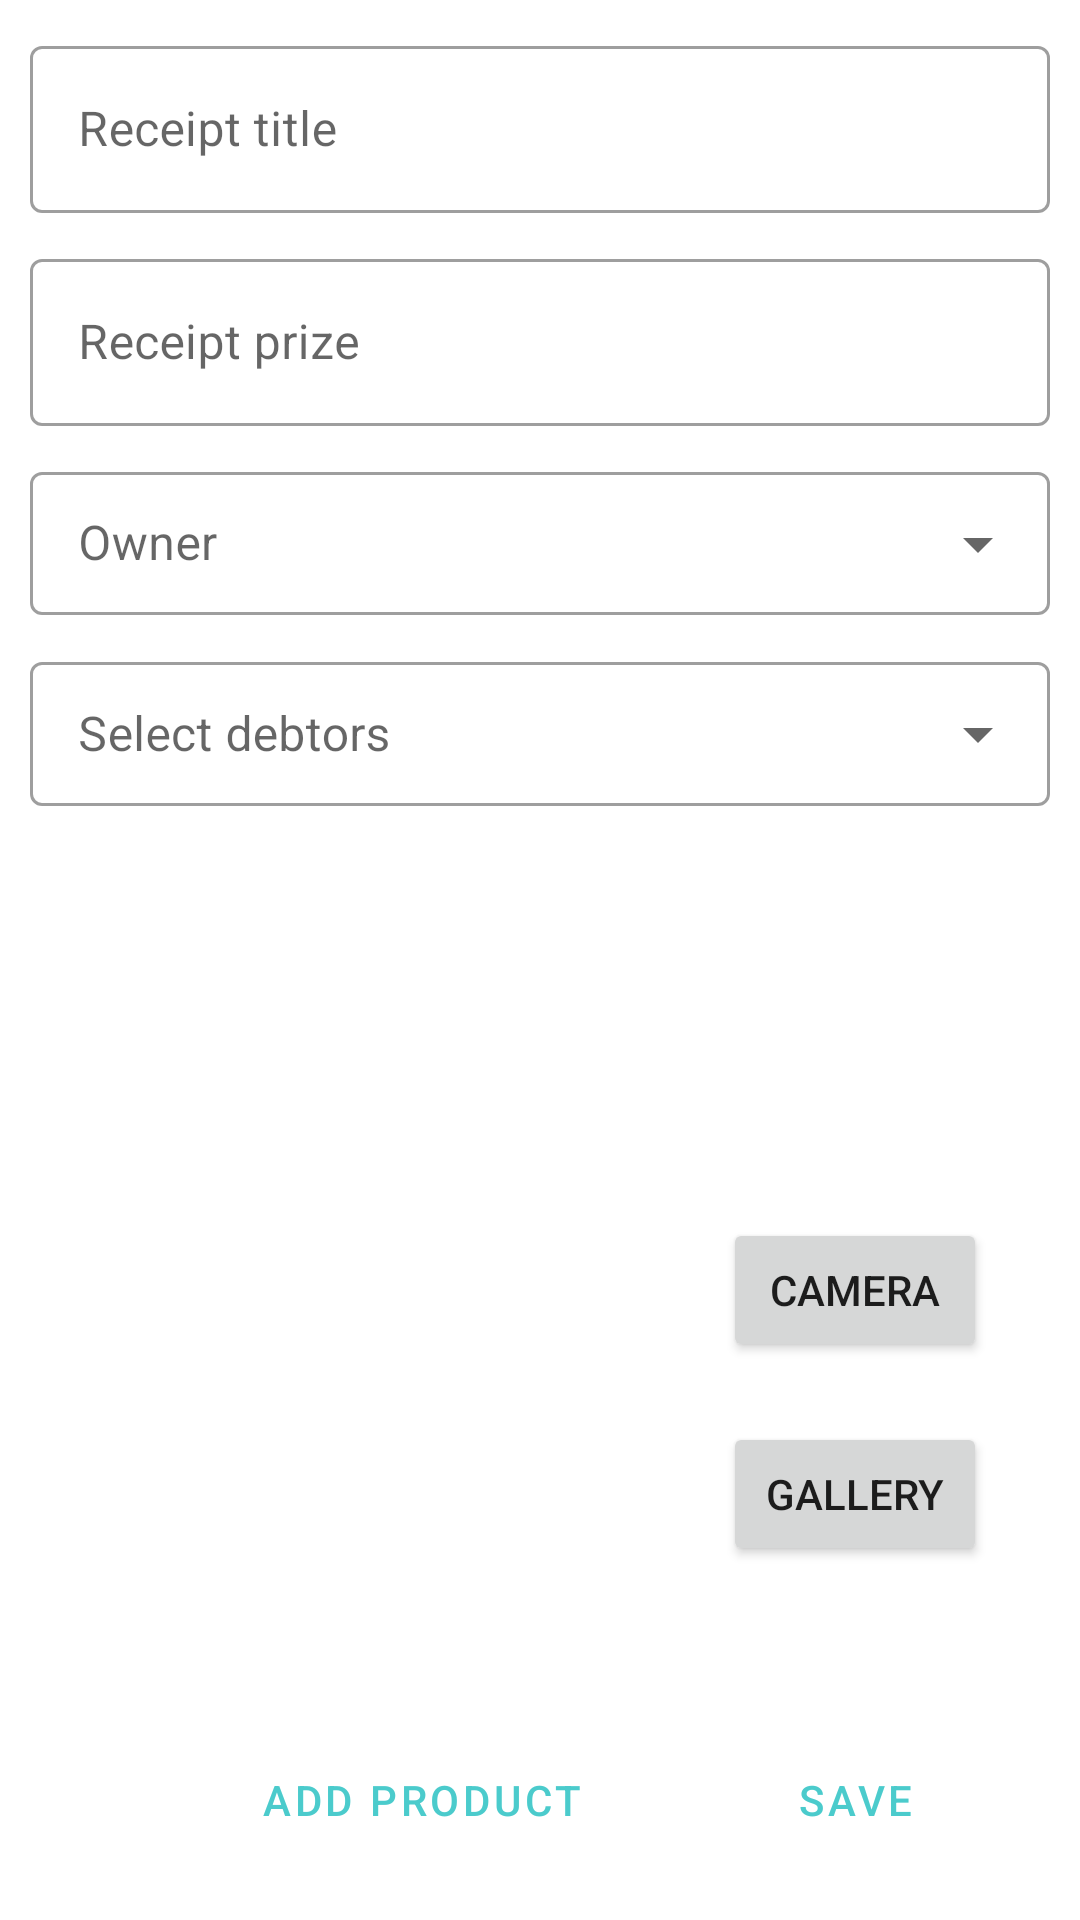

Write the Android layout XML for this screen, with the resource values it uses.
<!-- AndroidManifest.xml: application theme Theme.ReceiptApp -->
<!-- res/layout/add_receipt_activity.xml -->
<?xml version="1.0" encoding="utf-8"?>
<androidx.constraintlayout.widget.ConstraintLayout xmlns:android="http://schemas.android.com/apk/res/android"
    xmlns:app="http://schemas.android.com/apk/res-auto"
    xmlns:tools="http://schemas.android.com/tools"
    android:id="@+id/constraintLayout"
    android:layout_width="match_parent"
    android:layout_height="match_parent">

    <com.google.android.material.textfield.TextInputLayout
        android:id="@+id/outlinedTextField"
        style="@style/Widget.MaterialComponents.TextInputLayout.OutlinedBox"
        android:layout_width="match_parent"
        android:layout_height="wrap_content"
        android:layout_marginLeft="10dp"
        android:layout_marginTop="10dp"
        android:layout_marginRight="10dp"
        android:hint="@string/receipt_title"
        app:layout_constraintEnd_toEndOf="parent"
        app:layout_constraintStart_toStartOf="parent"
        app:layout_constraintTop_toTopOf="parent">

        <com.google.android.material.textfield.TextInputEditText
            android:id="@+id/nameTF"
            android:layout_width="match_parent"
            android:layout_height="wrap_content" />

    </com.google.android.material.textfield.TextInputLayout>

    <com.google.android.material.textfield.TextInputLayout
        android:id="@+id/outlinedTextField2"
        style="@style/Widget.MaterialComponents.TextInputLayout.OutlinedBox"
        android:layout_width="match_parent"
        android:layout_height="wrap_content"
        android:layout_marginLeft="10dp"
        android:layout_marginTop="10dp"
        android:layout_marginRight="10dp"
        android:hint="@string/receipt_prize"
        app:layout_constraintEnd_toEndOf="parent"
        app:layout_constraintStart_toStartOf="parent"
        app:layout_constraintTop_toBottomOf="@+id/outlinedTextField">

        <com.google.android.material.textfield.TextInputEditText
            android:id="@+id/prizeTF"
            android:layout_width="match_parent"
            android:layout_height="wrap_content"
            android:inputType="numberDecimal" />

    </com.google.android.material.textfield.TextInputLayout>

    <com.google.android.material.textfield.TextInputLayout
        android:id="@+id/outlinedTextField3"
        style="@style/Widget.MaterialComponents.TextInputLayout.OutlinedBox.Dense.ExposedDropdownMenu"
        android:layout_width="match_parent"
        android:layout_height="wrap_content"
        android:layout_marginStart="10dp"
        android:layout_marginTop="10dp"
        android:layout_marginEnd="10dp"
        android:hint="@string/receipt_owner"
        app:layout_constraintEnd_toEndOf="parent"
        app:layout_constraintStart_toStartOf="parent"
        app:layout_constraintTop_toBottomOf="@+id/outlinedTextField2">

        <AutoCompleteTextView
            android:id="@+id/receipt_owner"
            android:layout_width="match_parent"
            android:layout_height="wrap_content"
            android:inputType="none" />

    </com.google.android.material.textfield.TextInputLayout>

    <Button
        android:id="@+id/receipt_save"
        style="?attr/materialButtonOutlinedStyle"
        android:layout_width="wrap_content"
        android:layout_height="wrap_content"
        android:layout_marginBottom="16dp"
        android:text="Save"
        app:layout_constraintBottom_toBottomOf="parent"
        app:layout_constraintStart_toStartOf="@+id/galleryBT" />

    <Button
        android:id="@+id/receipt_add_product"
        style="?attr/materialButtonOutlinedStyle"
        android:layout_width="wrap_content"
        android:layout_height="wrap_content"
        android:layout_marginBottom="16dp"
        android:text="Add product"
        app:layout_constraintBottom_toBottomOf="parent"
        app:layout_constraintEnd_toEndOf="@+id/imageView5" />

    <ImageView
        android:id="@+id/imageView5"
        android:scaleType="centerCrop"
        android:layout_width="200dp"
        android:layout_height="200dp"
        android:layout_marginStart="10dp"
        android:layout_marginBottom="20dp"
        app:layout_constraintBottom_toTopOf="@+id/receipt_save"
        app:layout_constraintStart_toStartOf="parent"
        tools:srcCompat="@mipmap/ic_launcher" />

    <Button
        android:id="@+id/cameraBT"
        android:layout_width="wrap_content"
        android:layout_height="wrap_content"
        android:layout_marginTop="50dp"
        android:text="Camera"
        app:layout_constraintEnd_toEndOf="parent"
        app:layout_constraintStart_toEndOf="@+id/imageView5"
        app:layout_constraintTop_toTopOf="@+id/imageView5" />

    <Button
        android:id="@+id/galleryBT"
        android:layout_width="wrap_content"
        android:layout_height="wrap_content"
        android:layout_marginTop="20dp"
        android:text="Gallery"
        app:layout_constraintEnd_toEndOf="parent"
        app:layout_constraintStart_toEndOf="@+id/imageView5"
        app:layout_constraintTop_toBottomOf="@+id/cameraBT" />

    <com.google.android.material.textfield.TextInputLayout
        style="@style/Widget.MaterialComponents.TextInputLayout.OutlinedBox.Dense.ExposedDropdownMenu"
        android:layout_width="match_parent"
        android:layout_height="wrap_content"
        android:layout_marginStart="10dp"
        android:layout_marginTop="10dp"
        android:layout_marginEnd="10dp"
        android:hint="@string/select_debtors"
        app:layout_constraintEnd_toEndOf="parent"
        app:layout_constraintHorizontal_bias="1.0"
        app:layout_constraintStart_toStartOf="parent"
        app:layout_constraintTop_toBottomOf="@+id/outlinedTextField3">


        <AutoCompleteTextView
            android:id="@+id/receipt_debtors_text_view"
            android:layout_width="match_parent"
            android:layout_height="match_parent"
            android:inputType="none" />
    </com.google.android.material.textfield.TextInputLayout>

</androidx.constraintlayout.widget.ConstraintLayout>
<!-- resources referenced by this layout -->
<resources>
  <string name="receipt_owner">Owner</string>
  <string name="receipt_prize">Receipt prize</string>
  <string name="receipt_title">Receipt title</string>
  <string name="select_debtors">Select debtors</string>
  <style name="Theme.ReceiptApp" parent="Theme.MaterialComponents.DayNight.NoActionBar">
          
          <item name="colorPrimary">@color/primaryColor</item>
          <item name="colorPrimaryVariant">@color/primaryDarkColor</item>
          <item name="colorOnPrimary">@color/primaryLightColor</item>
          
          <item name="colorSecondary">@color/primaryLightColor</item>
          <item name="colorSecondaryVariant">@color/teal_700</item>
          <item name="colorOnSecondary">@color/black</item>
          
          <item name="android:statusBarColor" tools:targetApi="l">?attr/colorPrimaryVariant</item>
          
      </style>
  <color name="primaryColor">#4bcbcc</color>
  <color name="primaryDarkColor">#4bcbcc</color>
  <color name="primaryLightColor">#a00037</color>
  <color name="teal_700">#FF018786</color>
  <color name="black">#FF000000</color>
</resources>
